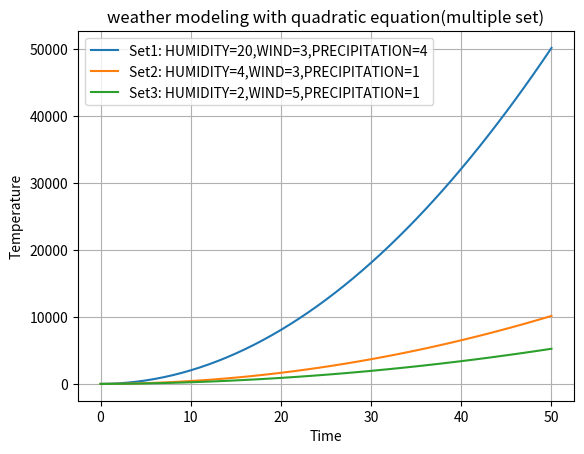

Recreate this plot in Python.
import matplotlib.pyplot as plt
import numpy as np
# hard code variables
def quadratic_model(time,HUMIDITY,WIND,PRECIPITATION):
  temperature = HUMIDITY*time*time + WIND*time + PRECIPITATION
  return temperature
list = [(20,3,4),(4,3,1),(2,5,1)]
time_values=np.arange(0,51,1)

for i,(HUMIDITY,WIND,PRECIPITATION) in enumerate(list):
  temperature_values = quadratic_model(time_values,HUMIDITY,WIND,PRECIPITATION)
  label=f'Set{i+1}: HUMIDITY={HUMIDITY},WIND={WIND},PRECIPITATION={PRECIPITATION}'
  plt.plot(time_values,temperature_values, label=label)


plt.xlabel('Time')
plt.ylabel('Temperature')
plt.legend()
plt.grid(True)
plt.title('weather modeling with quadratic equation(multiple set)')
plt.show()